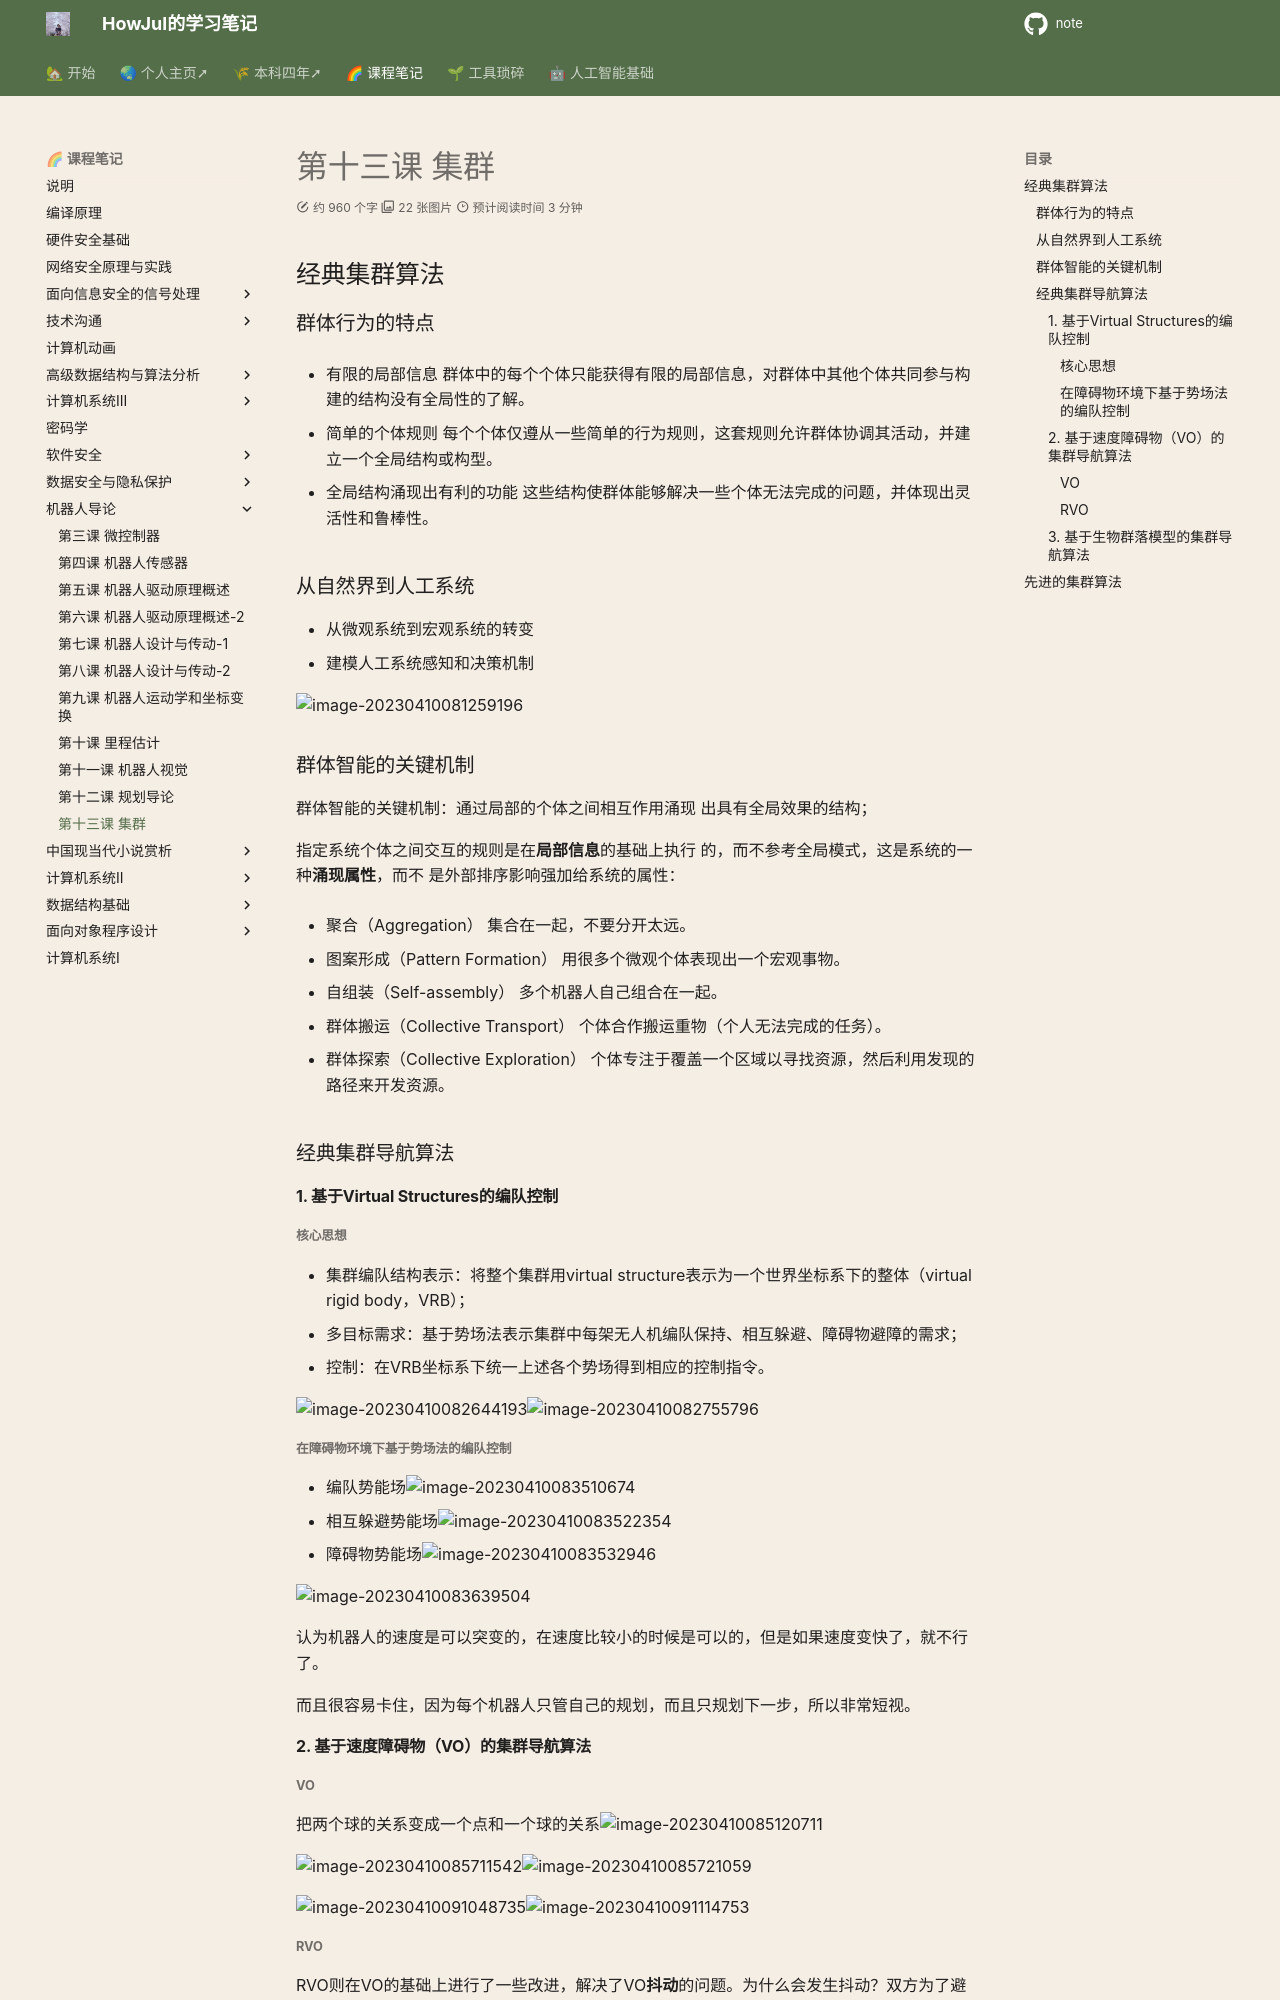

repository: howjul/note · page: 机器人导论/第十三课 4.10 集群/index.html · generator: mkdocs

## 经典集群算法
### 群体行为的特点

- 有限的局部信息
群体中的每个个体只能获得有限的局部信息，对群体中其他个体共同参与构建的结构没有全局性的了解。

- 简单的个体规则
每个个体仅遵从一些简单的行为规则，这套规则允许群体协调其活动，并建立一个全局结构或构型。

- 全局结构涌现出有利的功能
这些结构使群体能够解决一些个体无法完成的问题，并体现出灵活性和鲁棒性。

### 从自然界到人工系统

- 从微观系统到宏观系统的转变
- 建模人工系统感知和决策机制

![image-20230410081259196](../img/3.30/image-20230410081259196.png)

### 群体智能的关键机制

群体智能的关键机制：通过局部的个体之间相互作用涌现
出具有全局效果的结构；

指定系统个体之间交互的规则是在**局部信息**的基础上执行
的，而不参考全局模式，这是系统的一种**涌现属性**，而不
是外部排序影响强加给系统的属性：

- 聚合（Aggregation）
集合在一起，不要分开太远。

- 图案形成（Pattern Formation）
用很多个微观个体表现出一个宏观事物。

- 自组装（Self-assembly）
多个机器人自己组合在一起。

- 群体搬运（Collective Transport）
个体合作搬运重物（个人无法完成的任务）。

- 群体探索（Collective Exploration）
个体专注于覆盖一个区域以寻找资源，然后利用发现的路径来开发资源。

### 经典集群导航算法

#### 1. 基于Virtual Structures的编队控制

##### 核心思想

- 集群编队结构表示：将整个集群用virtual structure表示为一个世界坐标系下的整体（virtual rigid body，VRB）；
- 多目标需求：基于势场法表示集群中每架无人机编队保持、相互躲避、障碍物避障的需求；
- 控制：在VRB坐标系下统一上述各个势场得到相应的控制指令。

![image-20230410082644193](../img/3.30/image-20230410082644193.png)![image-20230410082755796](../img/3.30/image-20230410082755796.png)

##### 在障碍物环境下基于势场法的编队控制

- 编队势能场![image-20230410083510674](../img/3.30/image-20230410083510674.png)
- 相互躲避势能场![image-20230410083522354](../img/3.30/image-20230410083522354.png)
- 障碍物势能场![image-20230410083532946](../img/3.30/image-20230410083532946.png)

![image-20230410083639504](../img/3.30/image-20230410083639504.png)

认为机器人的速度是可以突变的，在速度比较小的时候是可以的，但是如果速度变快了，就不行了。

而且很容易卡住，因为每个机器人只管自己的规划，而且只规划下一步，所以非常短视。

#### 2. 基于速度障碍物（VO）的集群导航算法

##### VO

把两个球的关系变成一个点和一个球的关系![image-20230410085120711](../img/3.30/image-20230410085120711.png)

![image-20230410085711542](../img/3.30/image-20230410085711542.png)![image-20230410085721059](../img/3.30/image-20230410085721059.png)

![image-20230410091048735](../img/3.30/image-20230410091048735.png)![image-20230410091114753](../img/3.30/image-20230410091114753.png)
